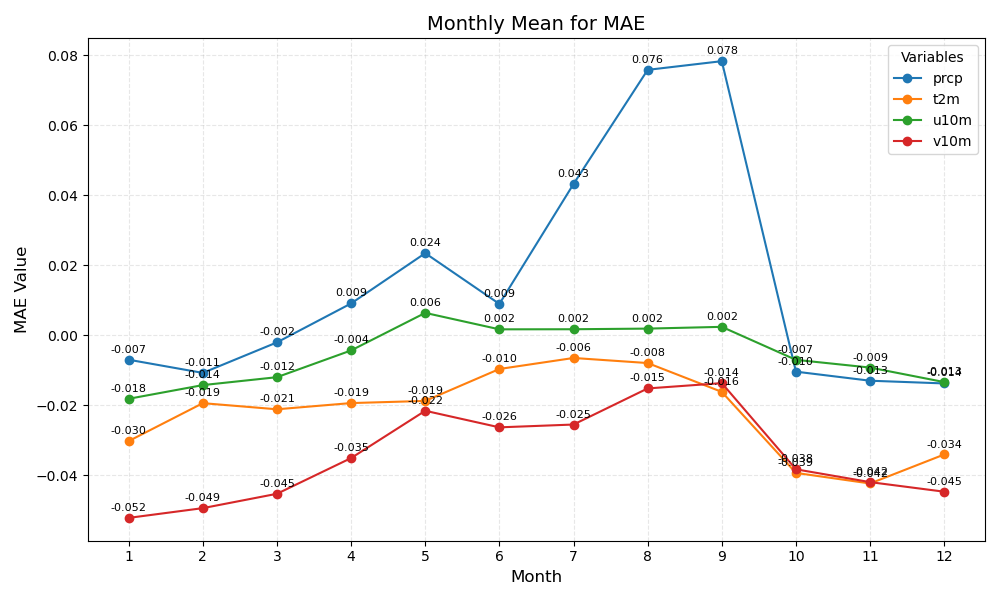

Data behind this chart, as committed beside it:
month	prcp	t2m	u10m	v10m
1	-0.007	-0.030	-0.018	-0.052
2	-0.011	-0.019	-0.014	-0.049
3	-0.002	-0.021	-0.012	-0.045
4	0.009	-0.019	-0.004	-0.035
5	0.024	-0.019	0.006	-0.022
6	0.009	-0.010	0.002	-0.026
7	0.043	-0.006	0.002	-0.025
8	0.076	-0.008	0.002	-0.015
9	0.078	-0.016	0.002	-0.014
10	-0.010	-0.039	-0.007	-0.038
11	-0.013	-0.042	-0.009	-0.042
12	-0.014	-0.034	-0.013	-0.045
